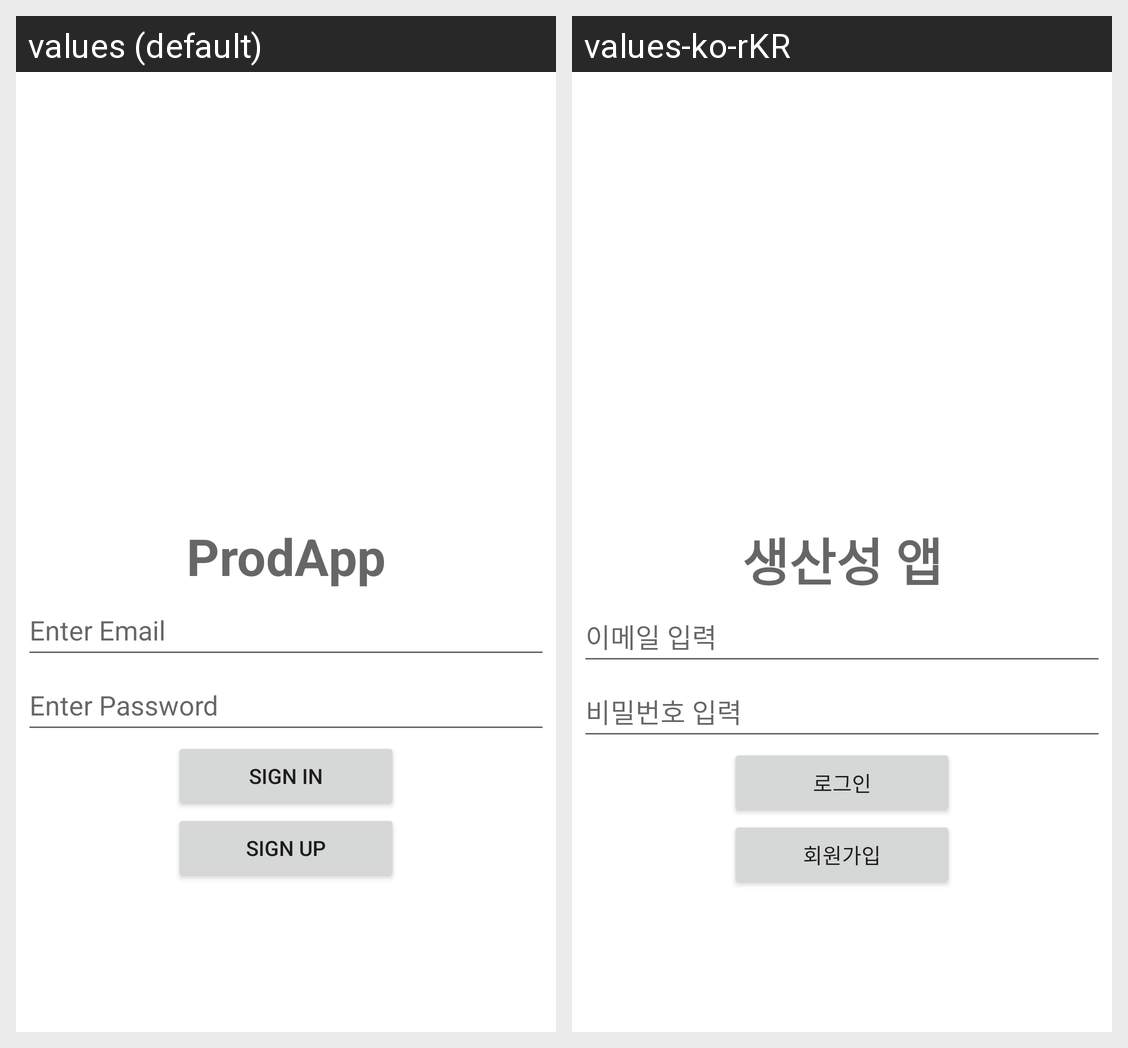

Locale-by-locale string values for the Android screen shown in this grid:
Android screen res/layout/fragment_sign_in.xml rendered under 2 locales, left to right: values (default), values-ko-rKR. Device: Nexus 5 (rendered at 1080×1920; each locale shown at half size, 540×960, under a caption strip naming it); theme Theme.ProdApp.
Strings drawn on this screen, with the default value and each locale's value (text and hints the layout hard-codes, and strings that could not be matched under every locale, appear in the picture but are not listed):

app_name
  values: ProdApp
  values-ko-rKR: 생산성 앱

email_hint
  values: Enter Email
  values-ko-rKR: 이메일 입력

password_hint
  values: Enter Password
  values-ko-rKR: 비밀번호 입력

sign_in
  values: Sign In
  values-ko-rKR: 로그인

sign_up
  values: Sign Up
  values-ko-rKR: 회원가입
